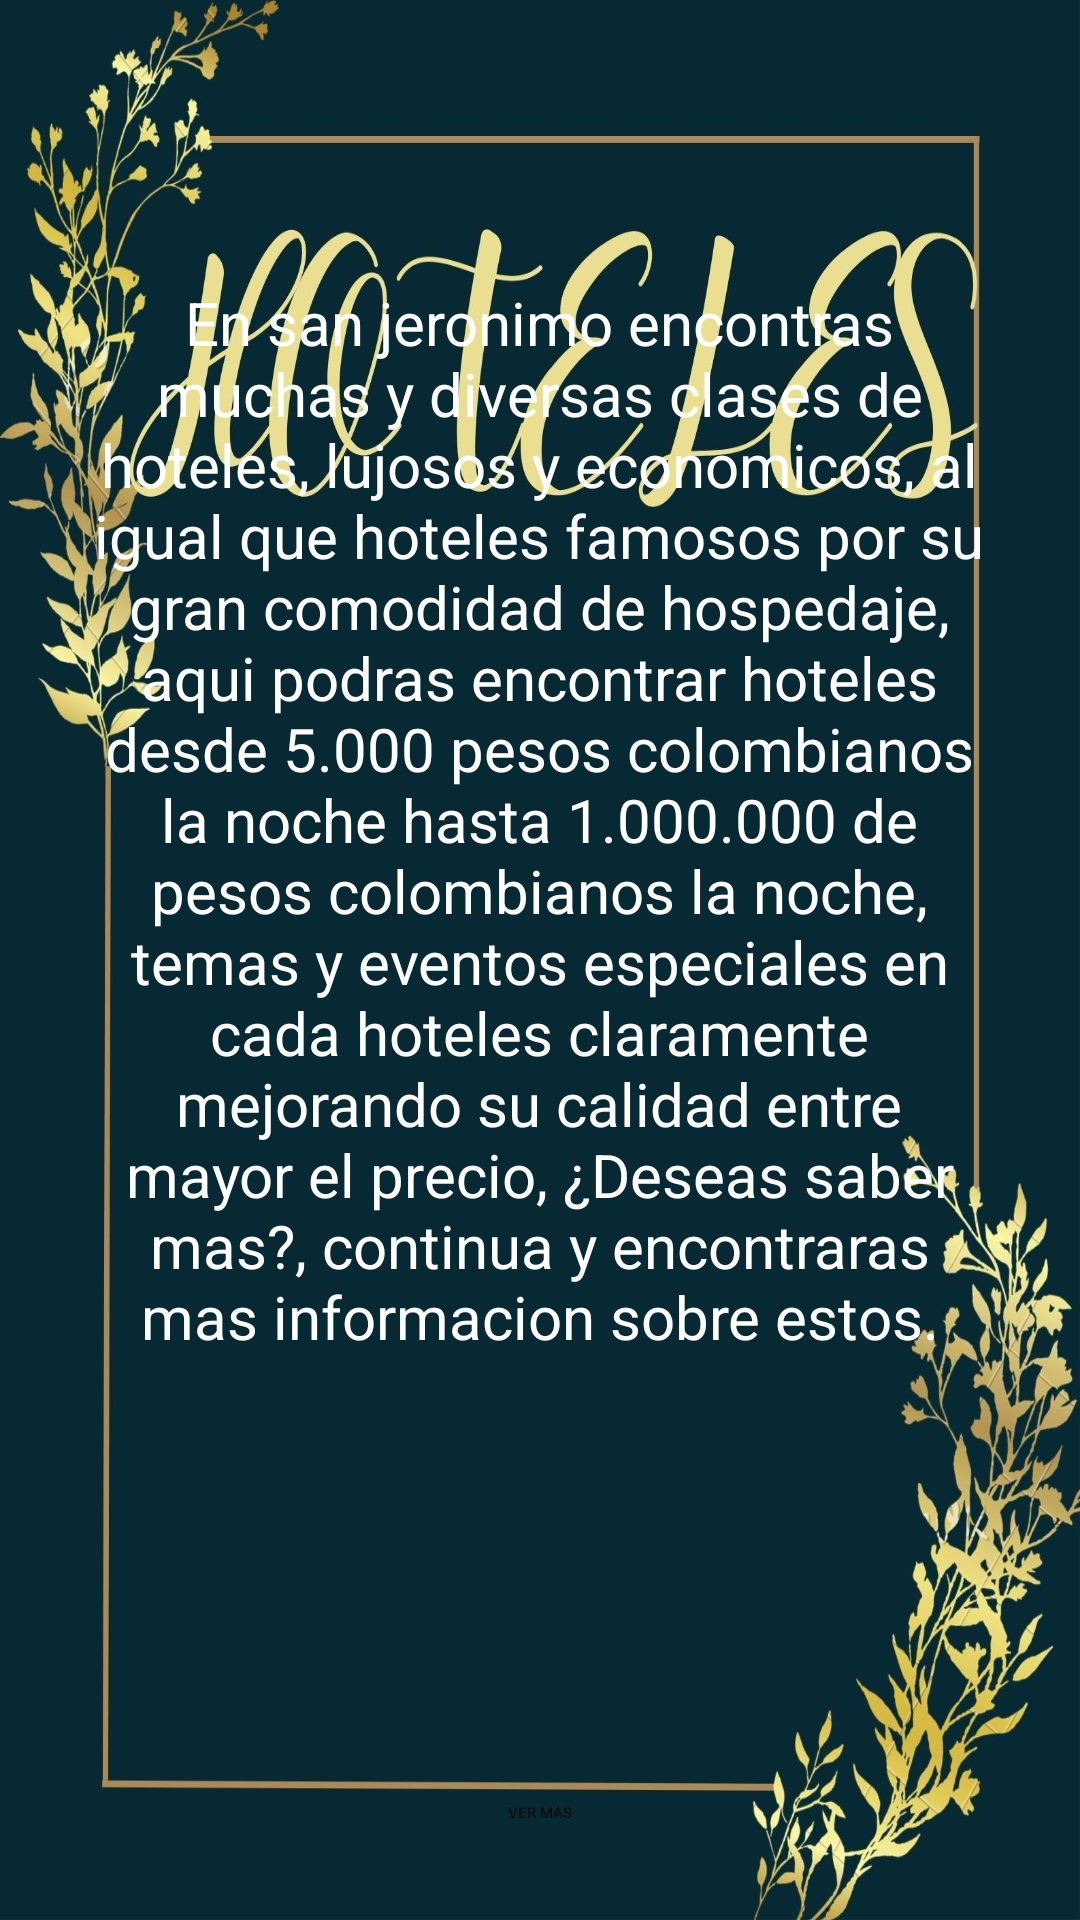

The Android layout XML behind this screen, and the referenced resources:
<!-- AndroidManifest.xml: application theme Theme.Turistiandov2 -->
<!-- res/layout/activity_hoteles_home.xml -->
<?xml version="1.0" encoding="utf-8"?>
<androidx.constraintlayout.widget.ConstraintLayout xmlns:android="http://schemas.android.com/apk/res/android"
    xmlns:app="http://schemas.android.com/apk/res-auto"
    xmlns:tools="http://schemas.android.com/tools"
    android:layout_width="match_parent"
    android:layout_height="match_parent"
    android:background="@drawable/hoteles"
    tools:context=".HotelesHome">

    <TextView
        android:id="@+id/descripcion"
        android:layout_width="300dp"
        android:layout_height="370dp"
        android:layout_marginBottom="176dp"
        android:text="@string/resenahoteles"
        android:textAlignment="center"
        android:textColor="@color/white"
        android:textSize="20dp"
        app:layout_constraintBottom_toBottomOf="parent"
        app:layout_constraintEnd_toEndOf="parent"
        app:layout_constraintHorizontal_bias="0.495"
        app:layout_constraintStart_toStartOf="parent" />

    <ImageView
        android:id="@+id/logo"
        android:layout_width="200dp"
        android:layout_height="120dp"
        android:src="@drawable/logofinalsanjeronimo_"
        app:layout_constraintTop_toBottomOf="@id/descripcion"
        app:layout_constraintStart_toStartOf="parent"
        app:layout_constraintBottom_toBottomOf="parent"
        app:layout_constraintEnd_toEndOf="parent"
        app:layout_constraintVertical_bias="0.05" />

    <Button
        android:id="@+id/botonVerMasHoteles"
        android:layout_width="wrap_content"
        android:layout_height="wrap_content"
        android:text="VER MAS"
        app:layout_constraintTop_toBottomOf="@id/logo"
        app:layout_constraintStart_toStartOf="parent"
        app:layout_constraintBottom_toBottomOf="parent"
        app:layout_constraintEnd_toEndOf="parent"
        app:layout_constraintVertical_bias="0.3"/>


</androidx.constraintlayout.widget.ConstraintLayout>
<!-- resources referenced by this layout -->
<resources>
  <item name="white" type="color">#ffffff</item>
  <!-- drawable hoteles: jpg bitmap (drawable-v24, 210425 bytes) -->
  <string name="resenahoteles">En san jeronimo encontras muchas y diversas clases de hoteles, lujosos y economicos, al igual que hoteles famosos por su gran comodidad de hospedaje,
      aqui podras encontrar hoteles desde 5.000 pesos colombianos la noche hasta 1.000.000 de pesos colombianos la noche, temas y eventos especiales en cada hoteles
      claramente mejorando su calidad entre mayor el precio, ¿Deseas saber mas?, continua y encontraras mas informacion sobre estos.</string>
</resources>
